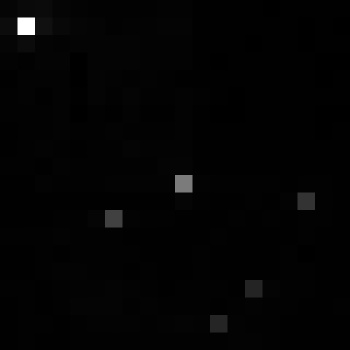

Values plotted in this chart, from the file beside it:
, xmin, ymin, lat, lon, area, perimeter, max_nanowatts, min_nanowatts, moonlight_illumination, clear_sky_confidence, mean_nanowatts
0, 1036, 3348, -6.224, -6.224, 1.0, 0.0, 17.55, 0.05127, 11.83, 0.0, 0.8934
